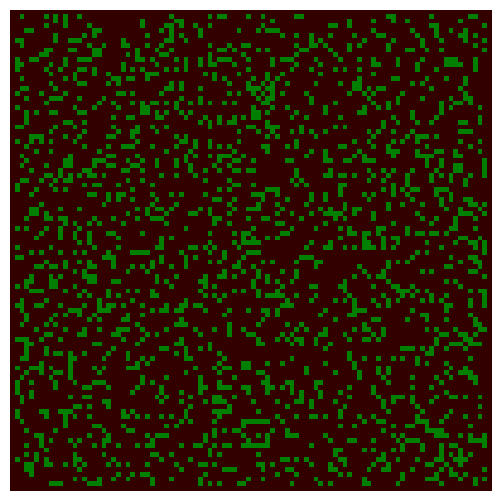

Here is the Python script that generated this plot:
import numpy as np
import matplotlib.pyplot as plt
from matplotlib import animation
from matplotlib import colors

# Create a forest fire animation based on a simple cellular automaton model.
# The maths behind this code is described in the scipython blog article
# at https://scipython.com/blog/the-forest-fire-model/
# [redacted]
# Updated January 2020.

# Displacements from a cell to its eight nearest neighbours
neighbourhood = ((-1,-1), (-1,0), (-1,1), (0,-1), (0, 1), (1,-1), (1,0), (1,1))
EMPTY, TREE, FIRE = 0, 1, 2
# Colours for visualization: brown for EMPTY, dark green for TREE and orange
# for FIRE. Note that for the colormap to work, this list and the bounds list
# must be one larger than the number of different values in the array.
colors_list = [(0.2,0,0), (0,0.5,0), (1,0,0), 'orange']
cmap = colors.ListedColormap(colors_list)
bounds = [0,1,2,3]
norm = colors.BoundaryNorm(bounds, cmap.N)

def iterate(X):
    """Iterate the forest according to the forest-fire rules."""

    # The boundary of the forest is always empty, so only consider cells
    # indexed from 1 to nx-2, 1 to ny-2
    X1 = np.zeros((ny, nx))
    for ix in range(1,nx-1):
        for iy in range(1,ny-1):
            if X[iy,ix] == EMPTY and np.random.random() <= p:
                X1[iy,ix] = TREE
            if X[iy,ix] == TREE:
                X1[iy,ix] = TREE
                for dx,dy in neighbourhood:
                    # The diagonally-adjacent trees are further away, so
                    # only catch fire with a reduced probability:
                    if abs(dx) == abs(dy) and np.random.random() < 0.573:
                        continue
                    if X[iy+dy,ix+dx] == FIRE:
                        X1[iy,ix] = FIRE
                        break
                else:
                    if np.random.random() <= f:
                        X1[iy,ix] = FIRE
    return X1

# The initial fraction of the forest occupied by trees.
forest_fraction = 0.2
# Probability of new tree growth per empty cell, and of lightning strike.
p, f = 0.05, 0.0001
# Forest size (number of cells in x and y directions).
nx, ny = 100, 100
# Initialize the forest grid.
X  = np.zeros((ny, nx))
X[1:ny-1, 1:nx-1] = np.random.randint(0, 2, size=(ny-2, nx-2))
X[1:ny-1, 1:nx-1] = np.random.random(size=(ny-2, nx-2)) < forest_fraction

fig = plt.figure(figsize=(25/3, 6.25))
ax = fig.add_subplot(111)
ax.set_axis_off()
im = ax.imshow(X, cmap=cmap, norm=norm)#, interpolation='nearest')

# The animation function: called to produce a frame for each generation.
def animate(i):
    im.set_data(animate.X)
    animate.X = iterate(animate.X)
# Bind our grid to the identifier X in the animate function's namespace.
animate.X = X

# Interval between frames (ms).
interval = 100
anim = animation.FuncAnimation(fig, animate, interval=interval, frames=200)
#anim.save("forest_fire.mp4")
plt.show()

# https://scipython.com/blog/the-forest-fire-model/